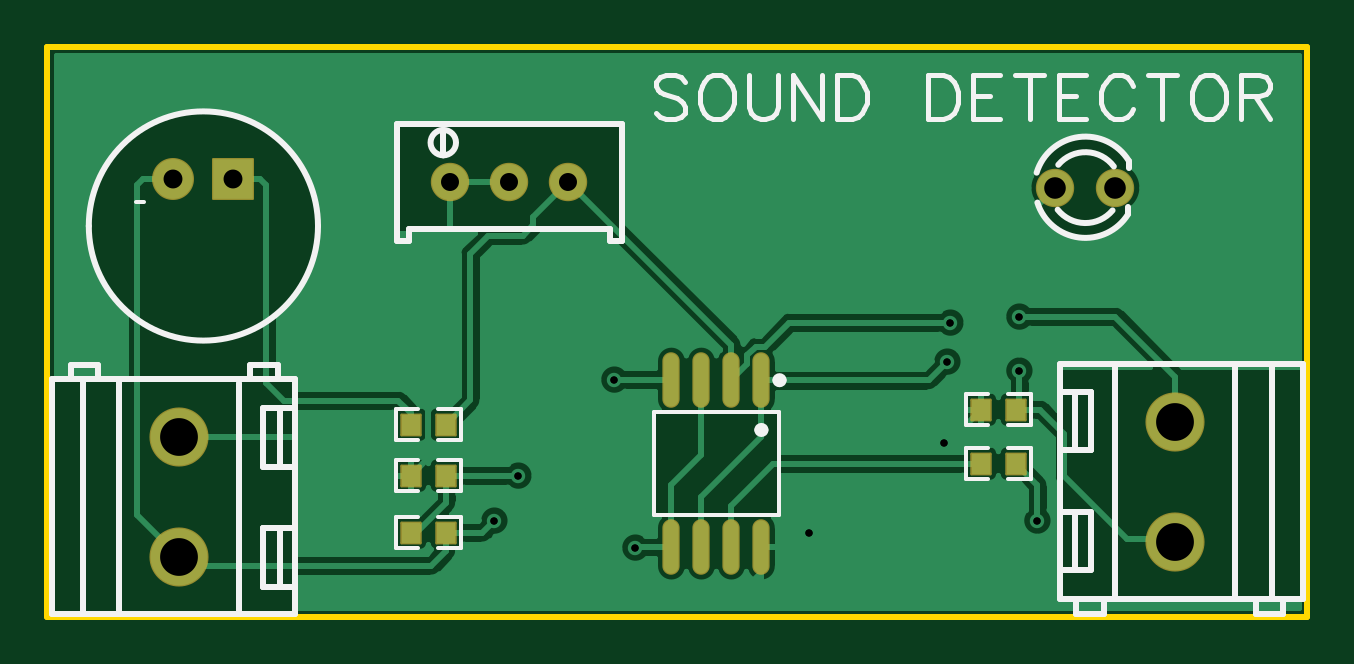
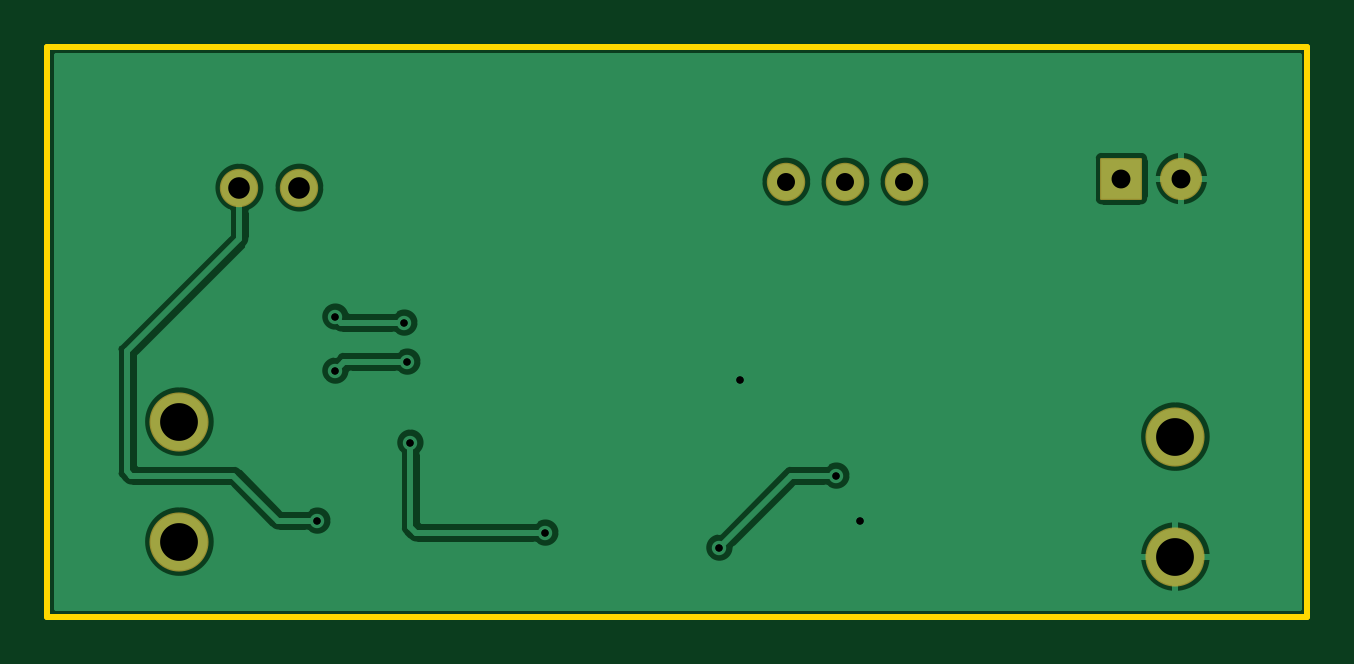
Circuit board: 10 layer files. Board 53.3 x 24.1 mm.
- drill: Drill_PTH_Through.DRL (685 bytes)
- drill: Drill_PTH_Through_Via.DRL (348 bytes)
- outline: Gerber_BoardOutlineLayer.GKO (742 bytes)
- bottom_copper: Gerber_BottomLayer.GBL (21477 bytes)
- bottom_silk: Gerber_BottomSilkscreenLayer.GBO (631 bytes)
- bottom_mask: Gerber_BottomSolderMaskLayer.GBS (1279 bytes)
- top_copper: Gerber_TopLayer.GTL (28919 bytes)
- paste: Gerber_TopPasteMaskLayer.GTP (3966 bytes)
- top_silk: Gerber_TopSilkscreenLayer.GTO (9704 bytes)
- top_mask: Gerber_TopSolderMaskLayer.GTS (1797 bytes)

=== drill: Drill_PTH_Through.DRL ===
;TYPE=PLATED
;Layer: PTH_Through
;EasyEDA Pro v3.2.209, 2026-10-23 22:19:27
;Gerber Generator version 0.3
M48
METRIC,LZ,0000.00000
;Hole size 1 = 0.30500 METRIC
T01C0.30500
;Hole size 2 = 0.76200 METRIC
T02C0.76200
;Hole size 3 = 0.80000 METRIC
T03C0.80000
;Hole size 4 = 0.91440 METRIC
T04C0.91440
;Hole size 5 = 1.60000 METRIC
T05C1.60000
%
G05
G90
T01
X19.939Y5.969
X18.923Y4.064
X32.258Y3.556
X41.91Y4.064
X37.973Y7.366
X24.892Y2.921
X24.003Y10.033
X38.227Y12.446
X38.1Y10.795
X41.148Y10.414
X41.148Y12.7
T02
X19.558Y18.415
X17.05801Y18.415
X22.058Y18.415
T03
X7.874Y18.542
X5.334Y18.542
T04
X42.672Y18.161
X45.212Y18.161
T05
X5.588Y7.62
X5.588Y2.54
X47.752Y3.175
X47.752Y8.255
M30
=== drill: Drill_PTH_Through_Via.DRL ===
;TYPE=PLATED
;Layer: PTH_Through_Via
;EasyEDA Pro v3.2.209, 2026-10-23 22:19:27
;Gerber Generator version 0.3
M48
METRIC,LZ,0000.00000
;Hole size 1 = 0.30500 METRIC
T01C0.30500
%
G05
G90
T01
X19.939Y5.969
X18.923Y4.064
X32.258Y3.556
X41.91Y4.064
X37.973Y7.366
X24.892Y2.921
X24.003Y10.033
X38.227Y12.446
X38.1Y10.795
X41.148Y10.414
X41.148Y12.7
M30
=== outline: Gerber_BoardOutlineLayer.GKO ===
G04 Layer: BoardOutlineLayer*
G04 EasyEDA Pro v3.2.209, 2026-10-23 22:19:27*
G04 Gerber Generator version 0.3*
G04 Scale: 100 percent, Rotated: No, Reflected: No*
G04 Dimensions in millimeters*
G04 Leading zeros omitted, absolute positions, 4 integers and 5 decimals*
G04 Generated by one-click*
G04 Object Configs: Pad,Via,Track,Text,Image,Dimension,BoardOutline,BoardCutout,CopperFilled,SolidRegion,FPCStiffener,Line,PlaneZone,ComponentProperty,ComponentSilkscreen,TearDrop*
G04 Layer Configs: 1,2,3,4,5,6,7,8,9,10,11,13,14,56*
G04 Copper Areas: 0*
%FSLAX45Y45*%
%MOMM*%
%ADD10C,0.254*%
%ADD11C,0.0165*%
G75*


G04 Rect Start*
G54D10*
G01X0Y0D02*
G01X0Y2413000D01*
G01X5334000Y2413000D01*
G01X5334000Y0D01*
G01X0Y0D01*
G04 Rect End*

M02*


=== bottom_copper: Gerber_BottomLayer.GBL (21477 bytes, source omitted) ===
=== bottom_silk: Gerber_BottomSilkscreenLayer.GBO ===
G04 Layer: BottomSilkscreenLayer*
G04 EasyEDA Pro v3.2.209, 2026-10-23 22:19:27*
G04 Gerber Generator version 0.3*
G04 Scale: 100 percent, Rotated: No, Reflected: No*
G04 Dimensions in millimeters*
G04 Leading zeros omitted, absolute positions, 4 integers and 5 decimals*
G04 Generated by one-click*
G04 Object Configs: Pad,Via,Track,Text,Image,Dimension,BoardOutline,BoardCutout,CopperFilled,SolidRegion,FPCStiffener,Line,PlaneZone,ComponentProperty,ComponentSilkscreen,TearDrop*
G04 Layer Configs: 1,2,3,4,5,6,7,8,9,10,11,13,14,56*
G04 Copper Areas: 0*
%FSLAX45Y45*%
%MOMM*%
%ADD10C,0.254*%
%ADD11C,0.6042*%
G75*

G54D10*

M02*


=== bottom_mask: Gerber_BottomSolderMaskLayer.GBS ===
G04 Layer: BottomSolderMaskLayer*
G04 EasyEDA Pro v3.2.209, 2026-10-23 22:19:27*
G04 Gerber Generator version 0.3*
G04 Scale: 100 percent, Rotated: No, Reflected: No*
G04 Dimensions in millimeters*
G04 Leading zeros omitted, absolute positions, 4 integers and 5 decimals*
G04 Generated by one-click*
G04 Object Configs: Pad,Via,Track,Text,Image,Dimension,BoardOutline,BoardCutout,CopperFilled,SolidRegion,FPCStiffener,Line,PlaneZone,ComponentProperty,ComponentSilkscreen,TearDrop*
G04 Layer Configs: 1,2,3,4,5,6,7,8,9,10,11,13,14,56*
G04 Copper Areas: 0*
%FSLAX45Y45*%
%MOMM*%
%AMRoundRect*1,1,$1,$2,$3*1,1,$1,$4,$5*1,1,$1,0-$2,0-$3*1,1,$1,0-$4,0-$5*20,1,$1,$2,$3,$4,$5,0*20,1,$1,$4,$5,0-$2,0-$3,0*20,1,$1,0-$2,0-$3,0-$4,0-$5,0*20,1,$1,0-$4,0-$5,$2,$3,0*4,1,4,$2,$3,$4,$5,0-$2,0-$3,0-$4,0-$5,$2,$3,0*%
%ADD10C,1.624*%
%ADD11RoundRect,0.1016X-0.8382X-0.8382X-0.8382X0.8382*%
%ADD12C,1.778*%
%ADD13C,1.6256*%
%ADD14C,2.5016*%
%ADD15C,0.2554*%
G75*


G04 Pad Start*
G54D10*
G01X4267200Y1816100D03*
G01X4521200Y1816100D03*
G54D11*
G01X787400Y1854200D03*
G54D12*
G01X533400Y1854200D03*
G54D13*
G01X1955813Y1841500D03*
G01X1705801Y1841500D03*
G01X2205800Y1841500D03*
G54D14*
G01X558800Y762000D03*
G01X558800Y254000D03*
G01X4775200Y317500D03*
G01X4775200Y825500D03*
G04 Pad End*

M02*


=== top_copper: Gerber_TopLayer.GTL (28919 bytes, source omitted) ===
=== paste: Gerber_TopPasteMaskLayer.GTP ===
G04 Layer: TopPasteMaskLayer*
G04 EasyEDA Pro v3.2.209, 2026-10-23 22:19:27*
G04 Gerber Generator version 0.3*
G04 Scale: 100 percent, Rotated: No, Reflected: No*
G04 Dimensions in millimeters*
G04 Leading zeros omitted, absolute positions, 4 integers and 5 decimals*
G04 Generated by one-click*
G04 Object Configs: Pad,Via,Track,Text,Image,Dimension,BoardOutline,BoardCutout,CopperFilled,SolidRegion,FPCStiffener,Line,PlaneZone,ComponentProperty,ComponentSilkscreen,TearDrop*
G04 Layer Configs: 1,2,3,4,5,6,7,8,9,10,11,13,14,56*
G04 Copper Areas: 0*
%FSLAX45Y45*%
%MOMM*%
%ADD10O,0.63X2.25001*%
%ADD11C,0.8438*%
G75*


G04 PolygonModel Start*
G36*
G01X1732402Y641899D02*
G01X1737401Y636897D01*
G01X1737401Y556898D01*
G01X1732402Y551899D01*
G01X1652402Y551899D01*
G01X1647401Y556898D01*
G01X1647401Y581101D01*
G01X1684401Y581101D01*
G01X1684401Y614101D01*
G01X1647401Y614101D01*
G01X1647401Y636897D01*
G01X1652402Y641899D01*
G01X1732402Y641899D01*
G37*
G36*
G01X1493398Y551901D02*
G01X1488399Y556903D01*
G01X1488399Y636902D01*
G01X1493398Y641901D01*
G01X1573398Y641901D01*
G01X1578399Y636902D01*
G01X1578399Y612699D01*
G01X1541399Y612699D01*
G01X1541399Y579699D01*
G01X1578399Y579699D01*
G01X1578399Y556903D01*
G01X1573398Y551901D01*
G01X1493398Y551901D01*
G37*
G36*
G01X1732402Y400599D02*
G01X1737401Y395597D01*
G01X1737401Y315598D01*
G01X1732402Y310599D01*
G01X1652402Y310599D01*
G01X1647401Y315598D01*
G01X1647401Y339801D01*
G01X1684401Y339801D01*
G01X1684401Y372801D01*
G01X1647401Y372801D01*
G01X1647401Y395597D01*
G01X1652402Y400599D01*
G01X1732402Y400599D01*
G37*
G36*
G01X1493398Y310601D02*
G01X1488399Y315603D01*
G01X1488399Y395602D01*
G01X1493398Y400601D01*
G01X1573398Y400601D01*
G01X1578399Y395602D01*
G01X1578399Y371399D01*
G01X1541399Y371399D01*
G01X1541399Y338399D01*
G01X1578399Y338399D01*
G01X1578399Y315603D01*
G01X1573398Y310601D01*
G01X1493398Y310601D01*
G37*
G36*
G01X1732402Y857799D02*
G01X1737401Y852797D01*
G01X1737401Y772798D01*
G01X1732402Y767799D01*
G01X1652402Y767799D01*
G01X1647401Y772798D01*
G01X1647401Y797001D01*
G01X1684401Y797001D01*
G01X1684401Y830001D01*
G01X1647401Y830001D01*
G01X1647401Y852797D01*
G01X1652402Y857799D01*
G01X1732402Y857799D01*
G37*
G36*
G01X1493398Y767801D02*
G01X1488399Y772803D01*
G01X1488399Y852802D01*
G01X1493398Y857801D01*
G01X1573398Y857801D01*
G01X1578399Y852802D01*
G01X1578399Y828599D01*
G01X1541399Y828599D01*
G01X1541399Y795599D01*
G01X1578399Y795599D01*
G01X1578399Y772803D01*
G01X1573398Y767801D01*
G01X1493398Y767801D01*
G37*
G36*
G01X4145402Y921299D02*
G01X4150401Y916297D01*
G01X4150401Y836298D01*
G01X4145402Y831299D01*
G01X4065402Y831299D01*
G01X4060401Y836298D01*
G01X4060401Y860501D01*
G01X4097401Y860501D01*
G01X4097401Y893501D01*
G01X4060401Y893501D01*
G01X4060401Y916297D01*
G01X4065402Y921299D01*
G01X4145402Y921299D01*
G37*
G36*
G01X3906398Y831301D02*
G01X3901399Y836303D01*
G01X3901399Y916302D01*
G01X3906398Y921301D01*
G01X3986398Y921301D01*
G01X3991399Y916302D01*
G01X3991399Y892099D01*
G01X3954399Y892099D01*
G01X3954399Y859099D01*
G01X3991399Y859099D01*
G01X3991399Y836303D01*
G01X3986398Y831301D01*
G01X3906398Y831301D01*
G37*
G36*
G01X3906398Y602701D02*
G01X3901399Y607703D01*
G01X3901399Y687702D01*
G01X3906398Y692701D01*
G01X3986398Y692701D01*
G01X3991399Y687702D01*
G01X3991399Y663499D01*
G01X3954399Y663499D01*
G01X3954399Y630499D01*
G01X3991399Y630499D01*
G01X3991399Y607703D01*
G01X3986398Y602701D01*
G01X3906398Y602701D01*
G37*
G36*
G01X4145402Y692699D02*
G01X4150401Y687697D01*
G01X4150401Y607698D01*
G01X4145402Y602699D01*
G01X4065402Y602699D01*
G01X4060401Y607698D01*
G01X4060401Y631901D01*
G01X4097401Y631901D01*
G01X4097401Y664901D01*
G01X4060401Y664901D01*
G01X4060401Y687697D01*
G01X4065402Y692699D01*
G01X4145402Y692699D01*
G37*

G04 Pad Start*
G54D10*
G01X3022600Y1000709D03*
G01X2895600Y1000709D03*
G01X2768600Y1000709D03*
G01X2641600Y1000709D03*
G01X3022600Y294691D03*
G01X2895600Y294691D03*
G01X2768600Y294691D03*
G01X2641600Y294691D03*
G04 Pad End*

M02*


=== top_silk: Gerber_TopSilkscreenLayer.GTO (9704 bytes, source omitted) ===
=== top_mask: Gerber_TopSolderMaskLayer.GTS ===
G04 Layer: TopSolderMaskLayer*
G04 EasyEDA Pro v3.2.209, 2026-10-23 22:19:27*
G04 Gerber Generator version 0.3*
G04 Scale: 100 percent, Rotated: No, Reflected: No*
G04 Dimensions in millimeters*
G04 Leading zeros omitted, absolute positions, 4 integers and 5 decimals*
G04 Generated by one-click*
G04 Object Configs: Pad,Via,Track,Text,Image,Dimension,BoardOutline,BoardCutout,CopperFilled,SolidRegion,FPCStiffener,Line,PlaneZone,ComponentProperty,ComponentSilkscreen,TearDrop*
G04 Layer Configs: 1,2,3,4,5,6,7,8,9,10,11,13,14,56*
G04 Copper Areas: 0*
%FSLAX45Y45*%
%MOMM*%
%AMRoundRect*1,1,$1,$2,$3*1,1,$1,$4,$5*1,1,$1,0-$2,0-$3*1,1,$1,0-$4,0-$5*20,1,$1,$2,$3,$4,$5,0*20,1,$1,$4,$5,0-$2,0-$3,0*20,1,$1,0-$2,0-$3,0-$4,0-$5,0*20,1,$1,0-$4,0-$5,$2,$3,0*4,1,4,$2,$3,$4,$5,0-$2,0-$3,0-$4,0-$5,$2,$3,0*%
%ADD10C,1.624*%
%ADD11RoundRect,0.1016X-0.8382X-0.8382X-0.8382X0.8382*%
%ADD12C,1.778*%
%ADD13C,1.6256*%
%ADD14RoundRect,0.1016X-0.40324X0.432X0.40324X0.432*%
%ADD15O,0.7340X2.35161*%
%ADD16O,0.7316X2.35161*%
%ADD17C,2.5016*%
G75*


G04 Pad Start*
G54D10*
G01X4267200Y1816100D03*
G01X4521200Y1816100D03*
G54D11*
G01X787400Y1854200D03*
G54D12*
G01X533400Y1854200D03*
G54D13*
G01X1955813Y1841500D03*
G01X1705801Y1841500D03*
G01X2205800Y1841500D03*
G54D14*
G01X1688236Y596900D03*
G01X1537564Y596900D03*
G01X1688236Y355600D03*
G01X1537564Y355600D03*
G01X1688236Y812800D03*
G01X1537564Y812800D03*
G01X4101236Y876300D03*
G01X3950564Y876300D03*
G01X3950564Y647700D03*
G01X4101236Y647700D03*
G54D16*
G01X3022600Y1000709D03*
G01X2895600Y1000709D03*
G01X2768600Y1000709D03*
G01X2641600Y1000709D03*
G01X3022600Y294691D03*
G01X2895600Y294691D03*
G01X2768600Y294691D03*
G01X2641600Y294691D03*
G54D17*
G01X558800Y762000D03*
G01X558800Y254000D03*
G01X4775200Y317500D03*
G01X4775200Y825500D03*
G04 Pad End*

M02*
